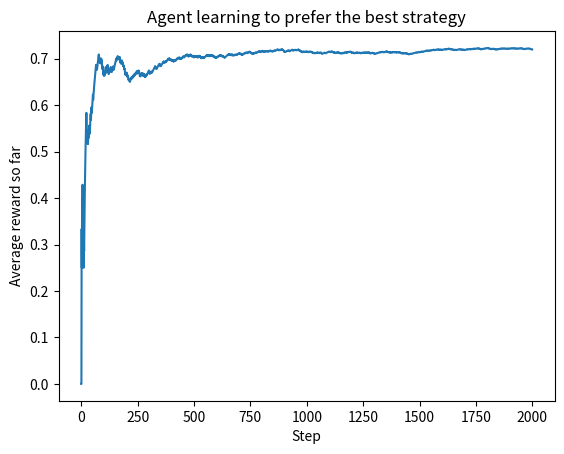

This figure's Python source:
#  (Quick Win): The Learning Bandit

# Tool: Colab or VS Code (pure Python)     

# Problem Statement: An agent must choose between three response strategies.
#  It cannot see how good each one is — it can only try one, observe whether it earned a reward, 
# and remember. Build an agent that learns, purely from reward, which strategy is best.

# Goal of the Problem: Experience the core reinforcement-learning loop (action → reward → update) 
# and see exploration vs exploitation in action, with no API and no libraries beyond NumPy.

# Step 1. Create the environment and the agent's beliefs.

import numpy as np

 

np.random.seed(42)

 

# Hidden "true" success rate of 3 agent response strategies

true_rates = [0.2, 0.5, 0.75]

n_arms = len(true_rates)

 

q_values = np.zeros(n_arms)   # what the agent BELIEVES each arm is worth

counts   = np.zeros(n_arms)   # how many times each arm was tried

 

epsilon = 0.1                 # 10% of the time: explore

n_steps = 2000

rewards = []

 

for _ in range(n_steps):

   if np.random.random() < epsilon:

       arm = np.random.randint(n_arms)      # EXPLORE a random arm

   else:

       arm = int(np.argmax(q_values))       # EXPLOIT the best-known arm

 

   reward = 1 if np.random.random() < true_rates[arm] else 0

   counts[arm] += 1

   q_values[arm] += (reward - q_values[arm]) / counts[arm]   # running average

   rewards.append(reward)

 

print("Estimated values:  ", np.round(q_values, 3))

print("Times each arm used:", counts.astype(int))

print("Best arm learned:  ", int(np.argmax(q_values)))

print("Average reward:    ", round(float(np.mean(rewards)), 3))

# Expected output

# Estimated values:   [0.214 0.513 0.751]

# Times each arm used: [  84   78 1838]

# Best arm learned:   2

# Average reward:     0.72

# Step 2. Visualise the learning curve (optional but satisfying).

import matplotlib.pyplot as plt

 

running_avg = np.cumsum(rewards) / (np.arange(n_steps) + 1)

plt.plot(running_avg)

plt.xlabel("Step"); plt.ylabel("Average reward so far")

plt.title("Agent learning to prefer the best strategy")

plt.show()

# Expected output: a line that climbs from ~0.5 toward ~0.75 and flattens — the agent is earning more reward per step as it locks onto arm 2.
